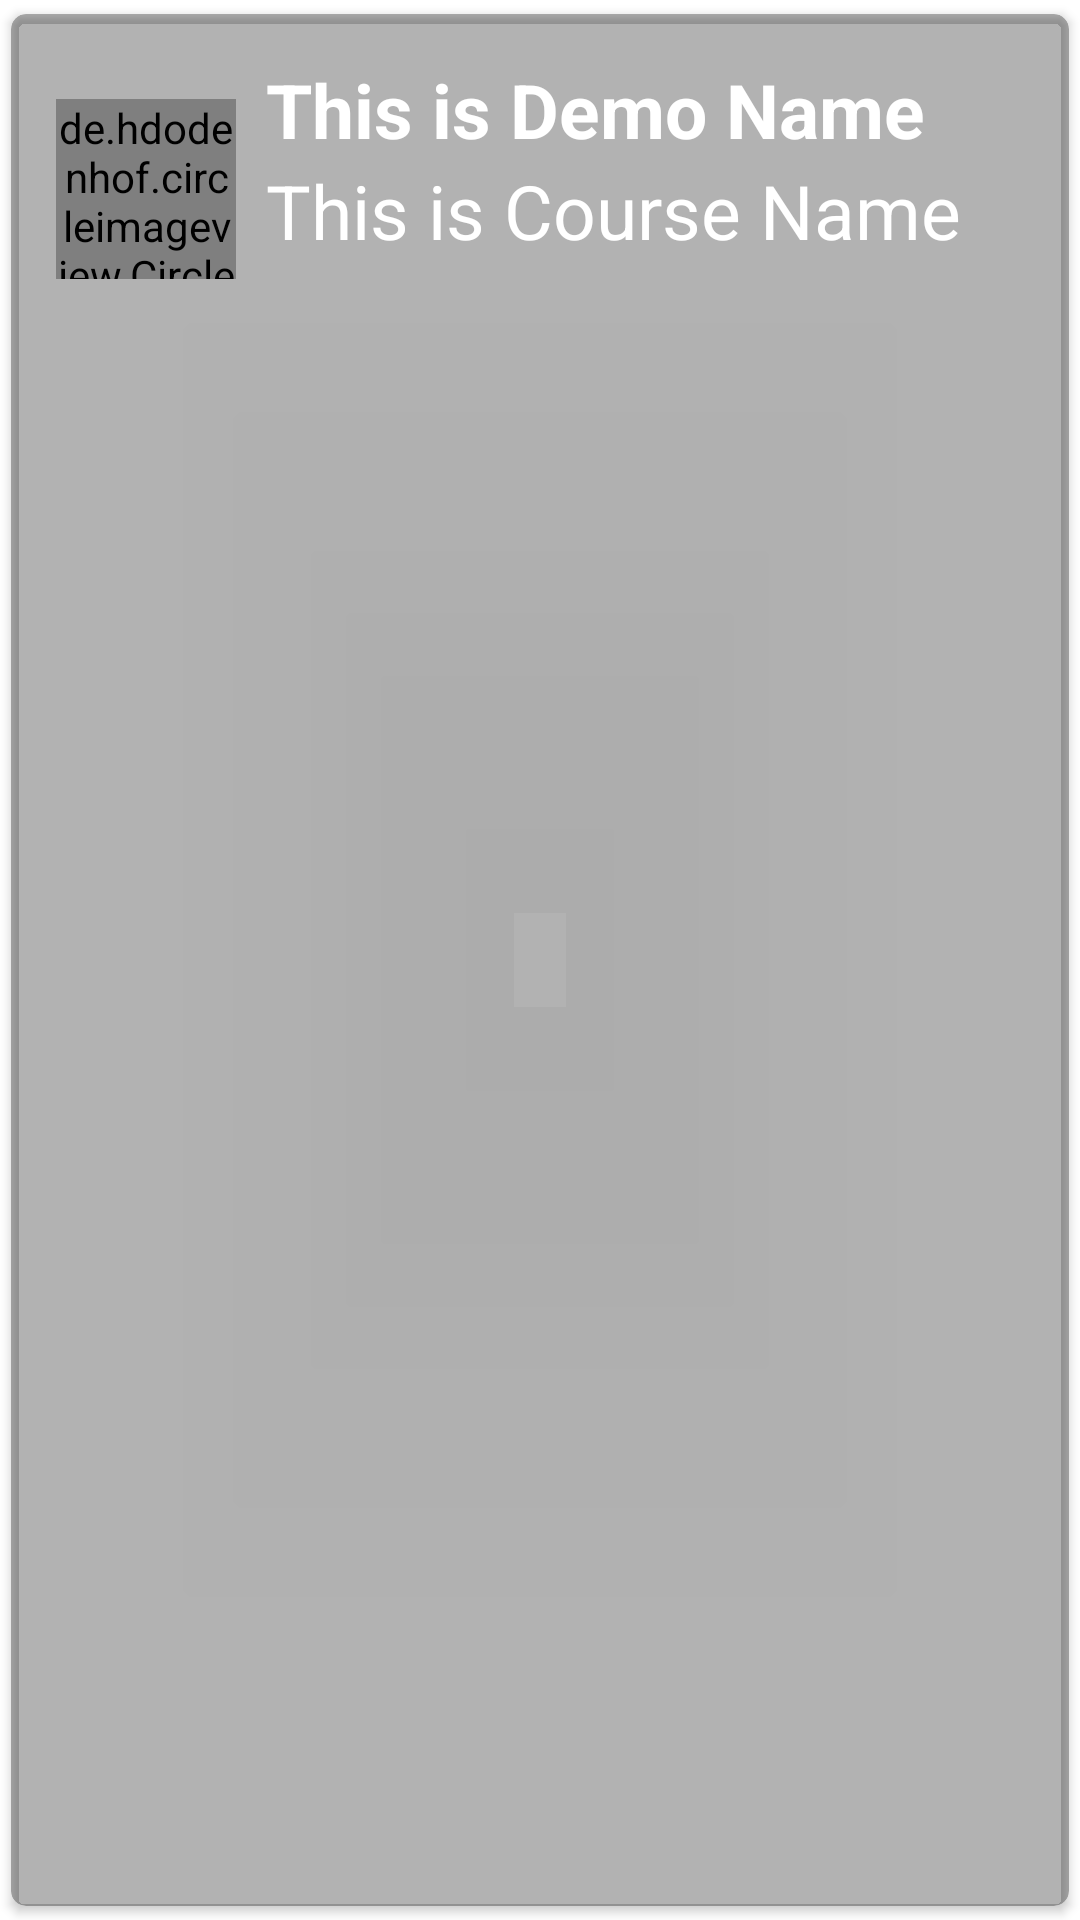

Android layout source for this screen:
<!-- AndroidManifest.xml: application theme Theme.EcrimeApp -->
<!-- res/layout/singlerow.xml -->
<androidx.cardview.widget.CardView xmlns:android="http://schemas.android.com/apk/res/android"
    android:layout_width="match_parent"
    android:layout_height="wrap_content"
    xmlns:app="http://schemas.android.com/apk/res-auto"
    app:cardCornerRadius="5dp"
    app:cardBackgroundColor="#4D000000"
    android:background="#4D000000"
    android:elevation="5dp"
    app:cardUseCompatPadding="true">

    <LinearLayout
        android:layout_width="match_parent"
        android:layout_height="152dp"
        android:orientation="vertical"
        android:padding="15dp">
        <LinearLayout
            android:layout_width="match_parent"
            android:layout_height="87dp"
            android:orientation="horizontal">

            <de.hdodenhof.circleimageview.CircleImageView
                android:id="@+id/img1"
                android:layout_width="60dp"
                android:layout_height="60dp"
                android:layout_gravity="center_vertical"
                android:src="@mipmap/ic_launcher"
                app:civ_border_color="#FF000000"
                app:civ_border_width="2dp" />

            <androidx.appcompat.widget.LinearLayoutCompat
                android:layout_width="wrap_content"
                android:layout_height="90dp"
                android:orientation="vertical">

                <TextView
                    android:id="@+id/nametext"
                    android:layout_width="match_parent"
                    android:layout_height="wrap_content"
                    android:layout_marginLeft="10dp"
                    android:text="This is Demo Name"
                    android:textColor="#fff"
                    android:textSize="25sp"
                    android:textStyle="bold" />

                <TextView
                    android:id="@+id/criminaltype"
                    android:layout_width="match_parent"
                    android:layout_height="wrap_content"
                    android:layout_marginLeft="10dp"
                    android:text="This is Course Name"
                    android:textColor="#fff"
                    android:textSize="25sp" />


            </androidx.appcompat.widget.LinearLayoutCompat>


        </LinearLayout>

        <LinearLayout
            android:layout_width="match_parent"
            android:layout_height="wrap_content"
            android:orientation="horizontal">

            <ImageView
                android:id="@+id/editicon"
                android:layout_width="193dp"
                android:layout_height="30dp"
                android:src="@drawable/edit" />

            <ImageView
                android:id="@+id/deleteicon"
                android:layout_width="wrap_content"
                android:layout_height="30dp"
                android:src="@drawable/delete" />
        </LinearLayout>
    </LinearLayout>



</androidx.cardview.widget.CardView>
<!-- resources referenced by this layout -->
<resources>
  <style name="Theme.EcrimeApp" parent="Theme.MaterialComponents.DayNight.DarkActionBar">
          
          <item name="colorPrimary">@color/purple_500</item>
          <item name="colorPrimaryVariant">@color/purple_500</item>
          <item name="colorOnPrimary">@color/white</item>
          
          <item name="colorSecondary">@color/teal_200</item>
          <item name="colorSecondaryVariant">@color/teal_700</item>
          <item name="colorOnSecondary">@color/black</item>
          
          <item name="android:statusBarColor" tools:targetApi="l">?attr/colorPrimaryVariant</item>
          
      </style>
  <color name="purple_500">#FF000000</color>
  <color name="white">#FFFFFFFF</color>
  <color name="teal_200">#FF03DAC5</color>
  <color name="teal_700">#FF018786</color>
  <color name="black">#FF000000</color>
</resources>
